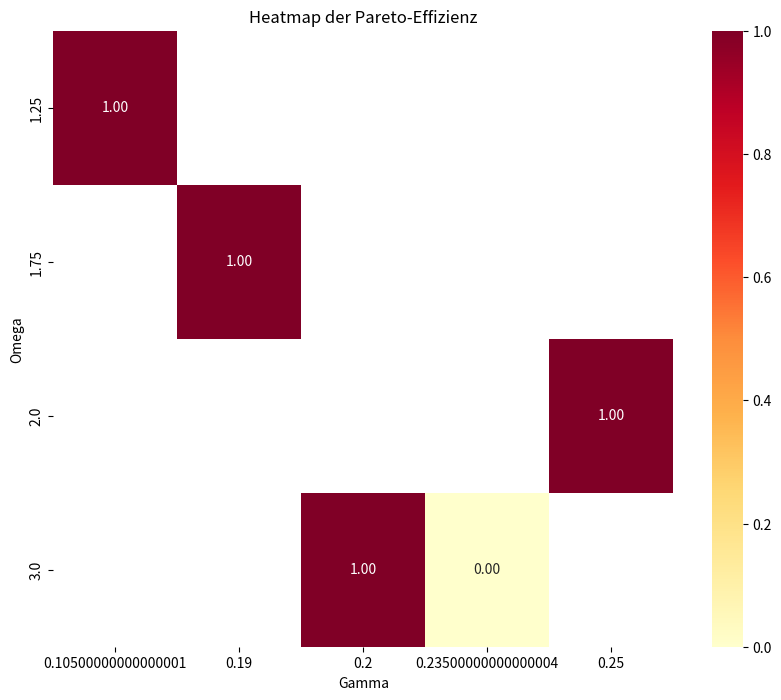
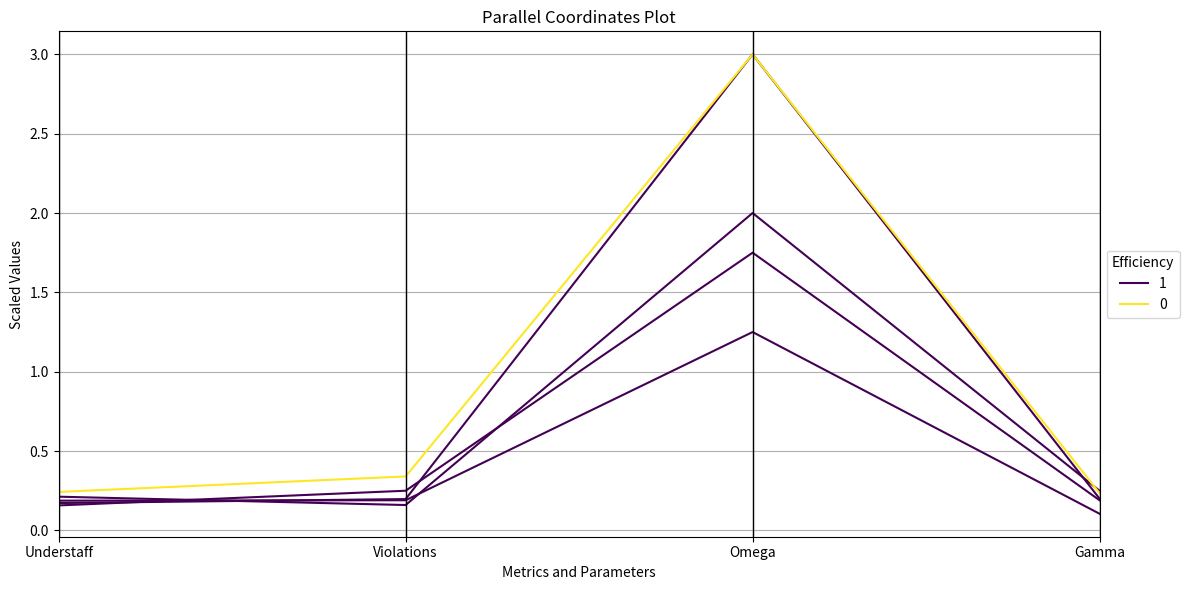
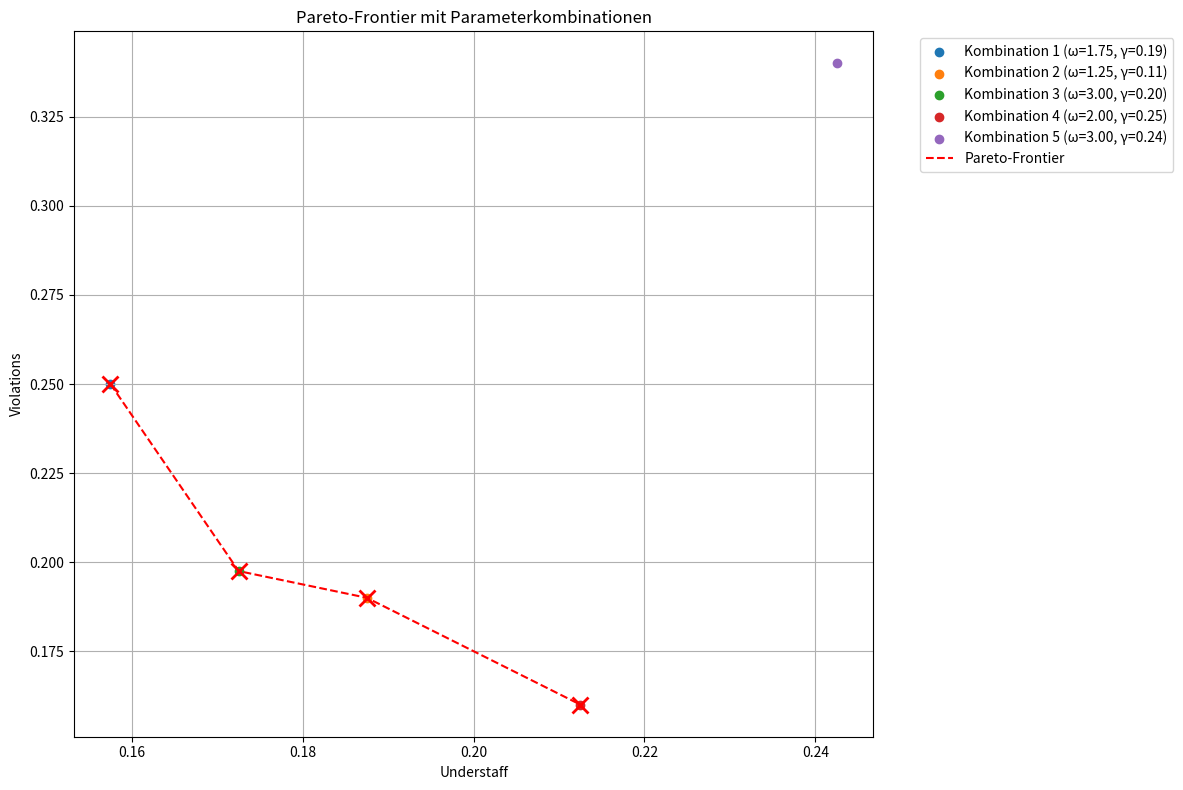

These charts were generated, in order, by the following Python code:
import numpy as np
import matplotlib.pyplot as plt
import seaborn as sns
import pandas as pd
from pandas.plotting import parallel_coordinates

import numpy as np

# Ihre Daten
data = {
    'understaff1': [[0.1, 0.2], [0.2, 0.1], [0.15, 0.01], [0.3, 0.2], [0.33, 0.25]],
    'viol1': [[0.22, 0.32], [0.12, 0.40], [0.31, 0.15], [0.23, 0.12], [0.34, 0.55]],
    'omega1': [[1, 2], [2, 2], [3, 2], [1, 3], [3, 1]],
    'gamma1': [[0.22, 0.22], [0.02, 0.04], [0.4, 0.25], [0.31, 0.32], [0.34, 0.25]],
    'understaff2': [[0.21, 0.12], [0.32, 0.13], [0.13, 0.4], [0.12, 0.23], [0.04, 0.35]],
    'viol2': [[0.32, 0.14], [0.12, 0.12], [0.18, 0.15], [0.25, 0.04], [0.32, 0.15]],
    'omega2': [[2, 2], [1, 0], [3, 4], [4, 0], [5, 3]],
    'gamma2': [[0.2, 0.12], [0.22, 0.14], [0.1, 0.05], [0.35, 0.02], [0.3, 0.05]]
}

# Mittelwerte für jede Parameterkombination berechnen
mean_understaff = []
mean_viol = []
mean_omega = []
mean_gamma = []

for i in range(5):  # 5 Parameterkombinationen
    understaff_values = data['understaff1'][i] + data['understaff2'][i]
    viol_values = data['viol1'][i] + data['viol2'][i]
    omega_values = data['omega1'][i] + data['omega2'][i]
    gamma_values = data['gamma1'][i] + data['gamma2'][i]
    
    mean_understaff.append(np.mean(understaff_values))
    mean_viol.append(np.mean(viol_values))
    mean_omega.append(np.mean(omega_values))
    mean_gamma.append(np.mean(gamma_values))

# Kombinieren der Mittelwerte
points = list(zip(mean_understaff, mean_viol))
params = list(zip(mean_omega, mean_gamma))

# Funktion zur Identifizierung Pareto-optimaler Punkte
def is_pareto_efficient(costs):
    is_efficient = np.ones(costs.shape[0], dtype = bool)
    for i, c in enumerate(costs):
        if is_efficient[i]:
            is_efficient[is_efficient] = np.any(costs[is_efficient]<c, axis=1)
            is_efficient[i] = True
    return is_efficient

# Pareto-optimale Punkte identifizieren
pareto_points = np.array(points)[is_pareto_efficient(np.array(points))]

# Sortieren der Pareto-Punkte für die Frontier
pareto_frontier = sorted(pareto_points, key=lambda x: x[0])

print("Pareto Frontier:")
for point in pareto_frontier:
    print(f"Understaff: {point[0]:.3f}, Violations: {point[1]:.3f}")

# Berechnen der Pareto-Effizienz für jede Parameterkombination
pareto_efficiency = []
for point in points:
    efficiency = sum(1 for p in pareto_points if np.allclose(p, point))
    pareto_efficiency.append(efficiency)

print("\nPareto-Effizienz für jede Parameterkombination:")
for i, (eff, param) in enumerate(zip(pareto_efficiency, params)):
    print(f"Kombination {i+1}: Effizienz: {eff}, Omega: {param[0]:.2f}, Gamma: {param[1]:.2f}")


def create_heatmap(omega, gamma, efficiency):
    # Erstellen Sie ein DataFrame für die Heatmap
    df = pd.DataFrame({
        'Omega': omega,
        'Gamma': gamma,
        'Efficiency': efficiency
    })
    
    # Pivot-Tabelle erstellen
    pivot_table = df.pivot_table(values='Efficiency', index='Omega', columns='Gamma', aggfunc='first')
    
    plt.figure(figsize=(10, 8))
    sns.heatmap(pivot_table, annot=True, fmt='.2f', cmap='YlOrRd')
    plt.title('Heatmap der Pareto-Effizienz')
    plt.xlabel('Gamma')
    plt.ylabel('Omega')
    plt.show()

def create_parallel_coordinates(understaff, viol, omega, gamma, efficiency):
    data = {
        'Understaff': understaff,
        'Violations': viol,
        'Omega': omega,
        'Gamma': gamma,
        'Efficiency': efficiency
    }
    df = pd.DataFrame(data)
    
    plt.figure(figsize=(12, 6))
    parallel_coordinates(df, 'Efficiency', colormap=plt.get_cmap("viridis"))
    plt.title('Parallel Coordinates Plot')
    plt.xlabel('Metrics and Parameters')
    plt.ylabel('Scaled Values')
    plt.legend(title='Efficiency', loc='center left', bbox_to_anchor=(1, 0.5))
    plt.tight_layout()
    plt.show()

# Angenommen, Sie haben diese Werte aus Ihrem vorherigen Code:
# mean_understaff, mean_viol, mean_omega, mean_gamma, pareto_efficiency

# Aufruf der Funktionen
create_heatmap(mean_omega, mean_gamma, pareto_efficiency)
create_parallel_coordinates(mean_understaff, mean_viol, mean_omega, mean_gamma, pareto_efficiency)
import matplotlib.pyplot as plt

import matplotlib.pyplot as plt

import matplotlib.pyplot as plt

def plot_pareto_frontier(understaff, viol, omega, gamma, pareto_frontier):
    plt.figure(figsize=(12, 8))
    
    # Alle Punkte plotten mit Parameterkombinationen in der Legende
    scatter_plots = []
    for i, (u, v, o, g) in enumerate(zip(understaff, viol, omega, gamma)):
        scatter = plt.scatter(u, v, label=f'Kombination {i+1} (ω={o:.2f}, γ={g:.2f})')
        scatter_plots.append(scatter)
    
    # Pareto-Frontier plotten
    pareto_understaff, pareto_viol = zip(*pareto_frontier)
    plt.plot(pareto_understaff, pareto_viol, 'r--', label='Pareto-Frontier')
    
    # Rote "X" für Pareto-Frontier-Punkte
    for u, v in pareto_frontier:
        plt.plot(u, v, 'rx', markersize=12, markeredgewidth=2)
    
    plt.xlabel('Understaff')
    plt.ylabel('Violations')
    plt.title('Pareto-Frontier mit Parameterkombinationen')
    
    # Legende erstellen
    handles, labels = plt.gca().get_legend_handles_labels()
    by_label = dict(zip(labels, handles))
    plt.legend(by_label.values(), by_label.keys(), bbox_to_anchor=(1.05, 1), loc='upper left')
    
    plt.grid(True)
    plt.tight_layout()
    plt.show()

# Verwendung der Funktion (nach der Berechnung der Pareto-Frontier):
plot_pareto_frontier(mean_understaff, mean_viol, mean_omega, mean_gamma, pareto_frontier)